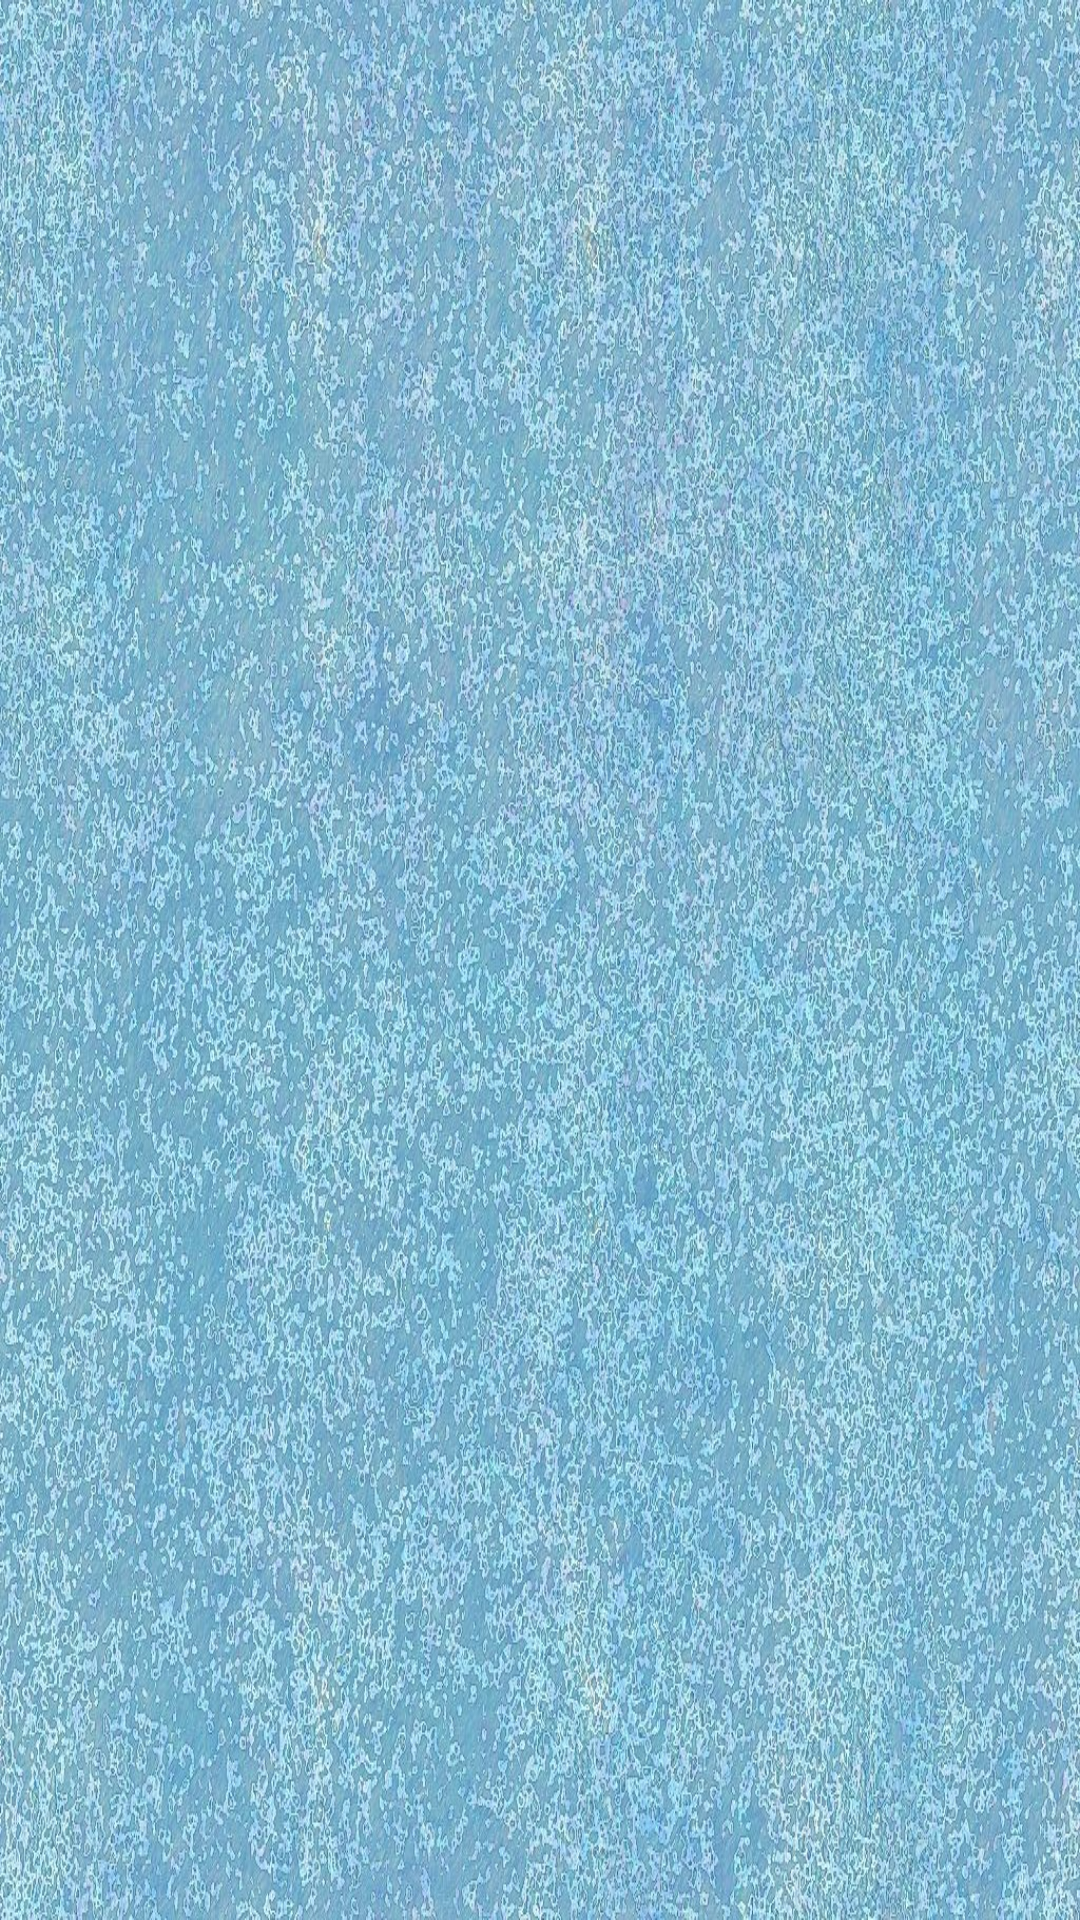

Android layout source for this screen:
<!-- AndroidManifest.xml: application theme AppTheme -->
<!-- res/layout/fragment_one.xml -->
<?xml version="1.0" encoding="utf-8"?>
<FrameLayout xmlns:android="http://schemas.android.com/apk/res/android"
    xmlns:tools="http://schemas.android.com/tools"
    android:layout_width="match_parent"
    android:background="@mipmap/bg"
    android:layout_height="match_parent"
    tools:context=".OneFragment">

    
    <ListView
        android:id="@+id/lv_expense"
        android:layout_width="match_parent"
        android:layout_height="wrap_content"/>


</FrameLayout>
<!-- resources referenced by this layout -->
<resources>
  <!-- mipmap bg: png bitmap (mipmap-hdpi, 622367 bytes) -->
  <style name="AppTheme" parent="Theme.AppCompat.Light.DarkActionBar">
          
          <item name="colorPrimary">@color/blue</item>
          
          <item name="colorPrimaryDark">@color/blue1</item>
  
          <item name="colorAccent">@color/colorAccent</item>
      </style>
  <!-- not gathered from this repository: default colours our renderer supplied (Android Studio template values) -->
  <color name="colorAccent">#FF03DAC5</color>
</resources>
